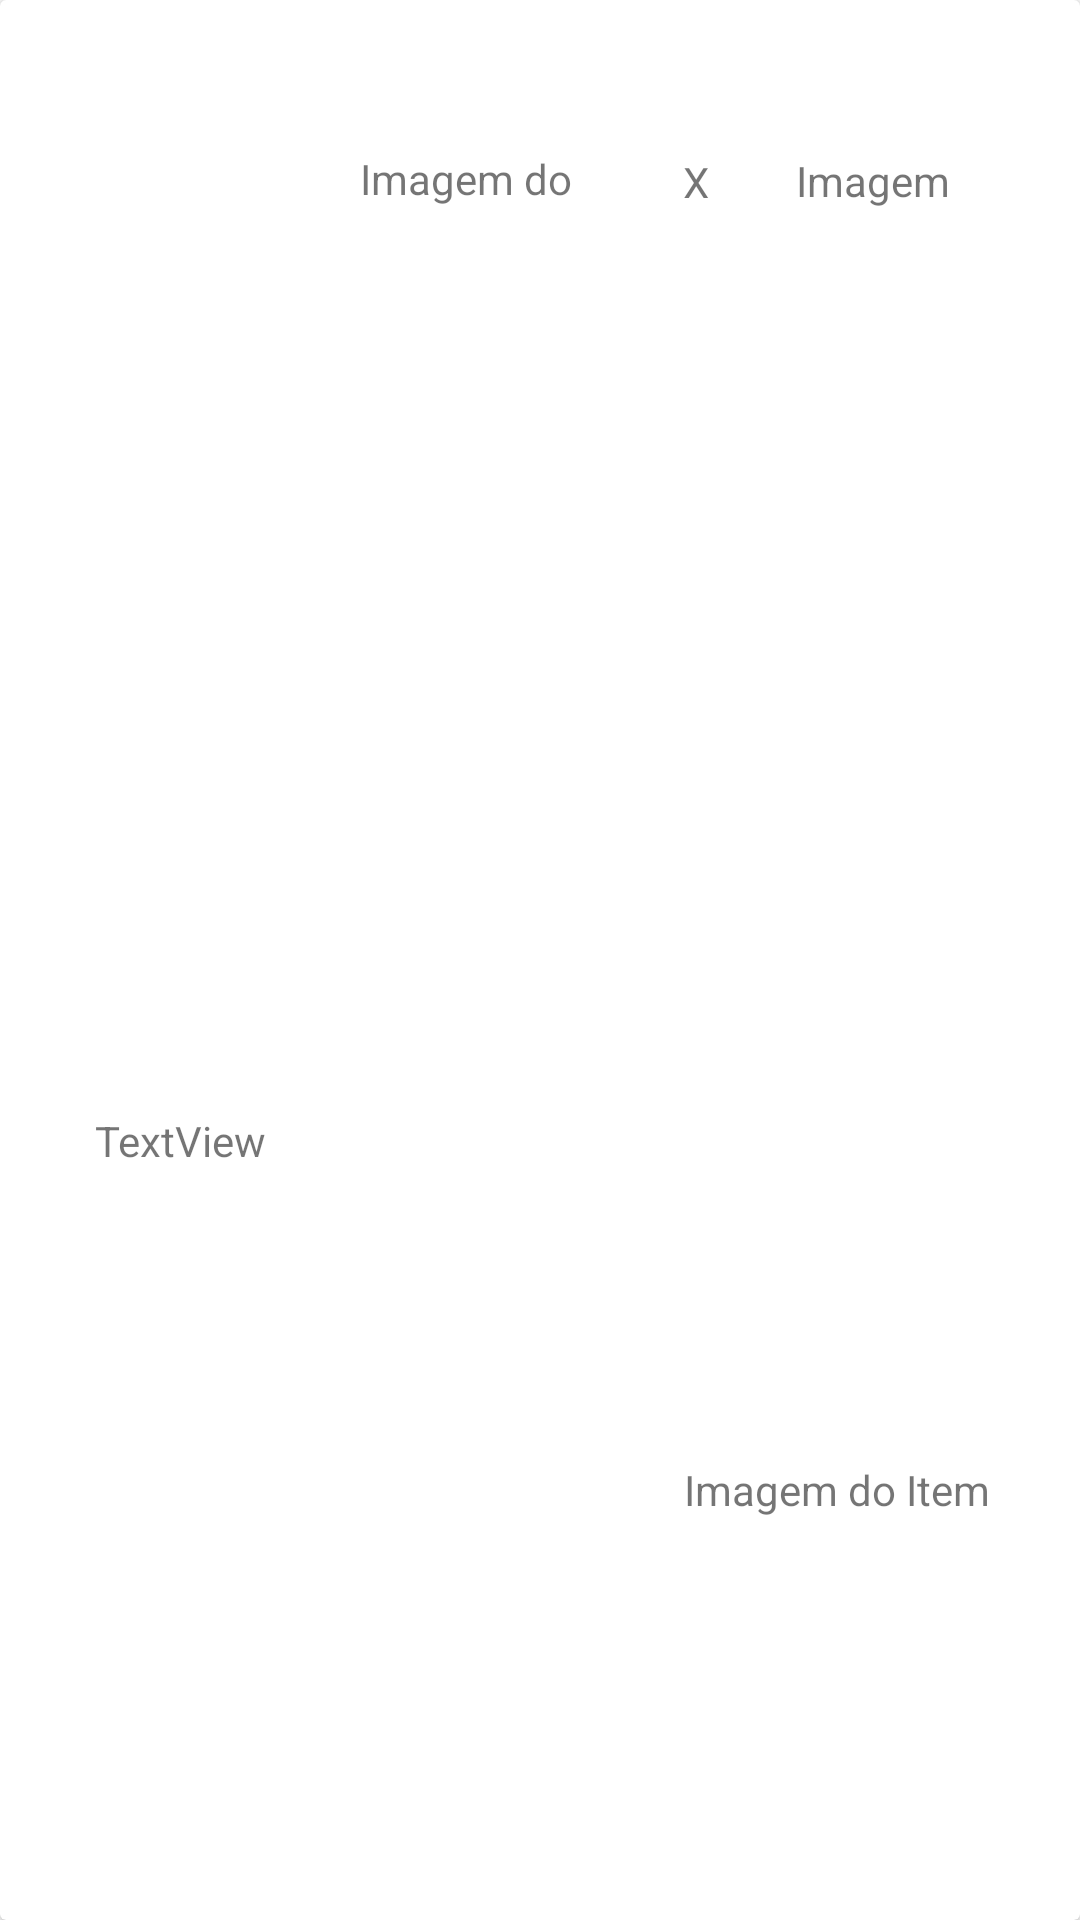

Write the Android layout XML for this screen, with the resource values it uses.
<!-- AndroidManifest.xml: application theme Theme.ListaDeCompras_v1_0 -->
<!-- res/layout/itens.xml -->
<?xml version="1.0" encoding="utf-8"?>
<androidx.cardview.widget.CardView xmlns:android="http://schemas.android.com/apk/res/android"
    xmlns:app="http://schemas.android.com/apk/res-auto"
    xmlns:tools="http://schemas.android.com/tools"
    android:layout_width="match_parent"
    android:layout_height="200dp"
    android:layout_margin="@dimen/margin_default">

    <androidx.constraintlayout.widget.ConstraintLayout
        android:layout_width="match_parent"
        android:layout_height="match_parent">

        <ImageView
            android:id="@+id/ivItem"
            android:layout_width="120dp"
            android:contentDescription="@string/imagem_do_item"
            android:layout_height="120dp"
            android:layout_marginStart="@dimen/margin_default"
            android:layout_marginTop="@dimen/margin_default"
            app:layout_constraintStart_toStartOf="parent"
            app:layout_constraintTop_toTopOf="parent"
            tools:srcCompat="@tools:sample/avatars" />

        <TextView
            android:id="@+id/tvNomeItem"
            android:layout_width="wrap_content"
            android:layout_height="wrap_content"
            android:layout_marginTop="@dimen/margin_default"
            android:layout_marginBottom="@dimen/margin_default"
            android:text="@string/textview"
            app:layout_constraintBottom_toBottomOf="parent"
            app:layout_constraintEnd_toEndOf="@+id/ivItem"
            app:layout_constraintStart_toStartOf="@+id/ivItem"
            app:layout_constraintTop_toBottomOf="@+id/ivItem" />

        <TextView
            android:id="@+id/tvValorItem"
            android:layout_width="73dp"
            android:layout_height="20dp"
            android:layout_marginStart="@dimen/margin_default"
            android:text="@string/imagem_do_item"
            app:layout_constraintBottom_toBottomOf="@+id/ivItem"
            app:layout_constraintStart_toEndOf="@+id/ivItem"
            app:layout_constraintTop_toTopOf="@+id/ivItem" />

        <TextView
            android:id="@+id/textView3"
            android:layout_width="wrap_content"
            android:layout_height="wrap_content"
            android:text="@string/x"
            app:layout_constraintBottom_toBottomOf="@+id/ivItem"
            app:layout_constraintEnd_toEndOf="parent"
            app:layout_constraintHorizontal_bias="0.218"
            app:layout_constraintStart_toEndOf="@+id/tvValorItem"
            app:layout_constraintTop_toTopOf="@+id/ivItem"
            app:layout_constraintVertical_bias="0.504" />

        <TextView
            android:id="@+id/tvQuantItens"
            android:layout_width="66dp"
            android:layout_height="19dp"
            android:text="@string/imagem_do_item"
            app:layout_constraintBottom_toBottomOf="@+id/ivItem"
            app:layout_constraintEnd_toEndOf="parent"
            app:layout_constraintStart_toEndOf="@+id/textView3"
            app:layout_constraintTop_toTopOf="@+id/ivItem" />

        <TextView
            android:id="@+id/tvTotalItem"
            android:layout_width="wrap_content"
            android:layout_height="wrap_content"
            android:text="@string/imagem_do_item"
            app:layout_constraintBottom_toBottomOf="parent"
            app:layout_constraintEnd_toEndOf="parent"
            app:layout_constraintHorizontal_bias="0.822"
            app:layout_constraintStart_toEndOf="@+id/tvNomeItem"
            app:layout_constraintTop_toBottomOf="@+id/tvQuantItens"
            app:layout_constraintVertical_bias="0.757" />
    </androidx.constraintlayout.widget.ConstraintLayout>

</androidx.cardview.widget.CardView>
<!-- resources referenced by this layout -->
<resources>
  <string name="imagem_do_item" translatable="false">Imagem do Item</string>
  <string name="textview" translatable="false">TextView</string>
  <string name="x" translatable="false">X</string>
  <style name="Theme.ListaDeCompras_v1_0" parent="Theme.MaterialComponents.DayNight.DarkActionBar">
          
          <item name="colorPrimary">@color/purple_500</item>
          <item name="colorPrimaryVariant">@color/purple_700</item>
          <item name="colorOnPrimary">@color/white</item>
          
          <item name="colorSecondary">@color/teal_200</item>
          <item name="colorSecondaryVariant">@color/teal_700</item>
          <item name="colorOnSecondary">@color/black</item>
          
          <item name="android:statusBarColor" tools:targetApi="l">?attr/colorPrimaryVariant</item>
          
      </style>
  <color name="purple_500">#673ab7</color>
  <color name="white">#FFFFFFFF</color>
  <color name="black">#FF000000</color>
  <!-- not gathered from this repository: default colours our renderer supplied (Android Studio template values) -->
  <color name="purple_700">#FF3700B3</color>
  <color name="teal_200">#FF03DAC5</color>
  <color name="teal_700">#FF018786</color>
</resources>
